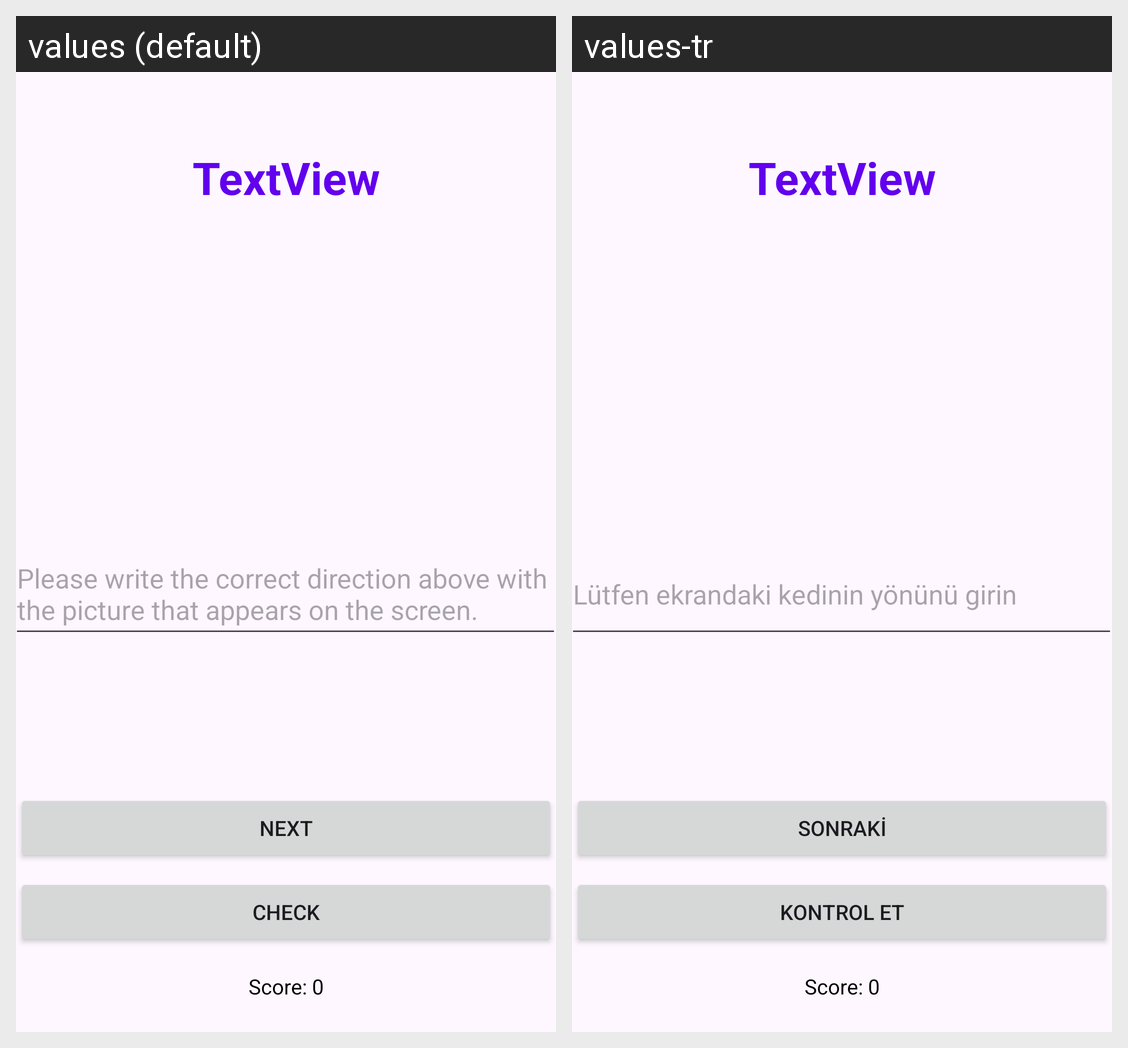

The Android screen above is rendered under two locales of the same app. Produce the string resources it draws, with the default and per-locale values.
Android screen res/layout/activity_direction.xml rendered under 2 locales, left to right: values (default), values-tr. Device: Nexus 5 (rendered at 1080×1920; each locale shown at half size, 540×960, under a caption strip naming it); theme Theme.Material3.Light.NoActionBar.
Strings drawn on this screen, with the default value and each locale's value (text and hints the layout hard-codes, and strings that could not be matched under every locale, appear in the picture but are not listed):

direction_hint
  values: Please write the correct direction above with the picture that appears on the screen.
  values-tr: Lütfen ekrandaki kedinin yönünü girin

check_button_text
  values: Check
  values-tr: Kontrol et

next_button_text
  values: Next
  values-tr: Sonraki
